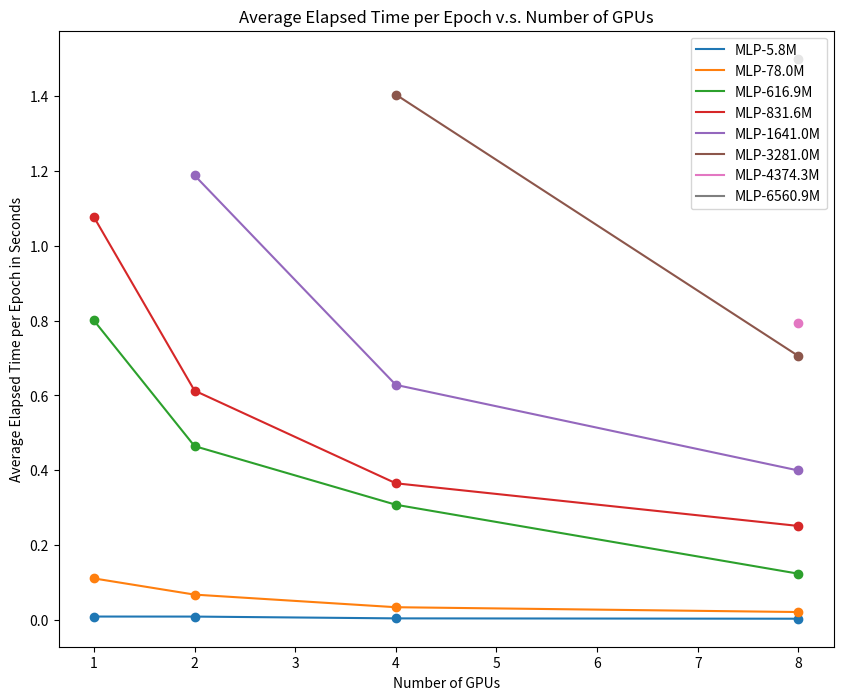

Write the Python code that produced this figure. (Note: this script raises an exception after producing the figure.)
import matplotlib.pyplot as plt

MODEL_SIZES_IN_MILLIONS = [5.8368, 78.00248, 616.91448, 831.64248, 1640.95956, 3280.95216, 4374.28056, 6560.93736]

AVG_ELAPSED_TIME_PER_EPOCH_1_GPU = [0.009878396988, 0.1116950512, 0.8001461029, 1.076288056]
AVG_ELAPSED_TIME_PER_EPOCH_2_GPU = [0.009790420532, 0.06844973564, 0.4648096561, 0.6129128456, 1.187486506]
AVG_ELAPSED_TIME_PER_EPOCH_4_GPU = [0.005018949509, 0.03479409218, 0.3083040714, 0.3655611753, 0.628198576, 1.402994871]
AVG_ELAPSED_TIME_PER_EPOCH_8_GPU = [0.004081726074, 0.02193212509, 0.1242339611, 0.2516739368, 0.3996932983, 0.7051727533, 0.7922039032, 1.498698711]

NUM_GPU_2_AVG_ELAPSED_TIME_PER_EPOCH_MODEL_0 = {1: 0.009878396988, 2: 0.009790420532, 4: 0.005018949509, 8: 0.004081726074}
NUM_GPU_2_AVG_ELAPSED_TIME_PER_EPOCH_MODEL_1 = {1: 0.1116950512, 2: 0.06844973564, 4: 0.03479409218, 8: 0.02193212509}
NUM_GPU_2_AVG_ELAPSED_TIME_PER_EPOCH_MODEL_2 = {1: 0.8001461029, 2: 0.4648096561, 4: 0.3083040714, 8: 0.1242339611}
NUM_GPU_2_AVG_ELAPSED_TIME_PER_EPOCH_MODEL_3 = {1: 1.076288056, 2: 0.6129128456, 4: 0.3655611753, 8: 0.2516739368}
NUM_GPU_2_AVG_ELAPSED_TIME_PER_EPOCH_MODEL_4 = {2: 1.187486506, 4: 0.628198576, 8: 0.3996932983}
NUM_GPU_2_AVG_ELAPSED_TIME_PER_EPOCH_MODEL_5 = {4: 1.402994871, 8: 0.7051727533}
NUM_GPU_2_AVG_ELAPSED_TIME_PER_EPOCH_MODEL_6 = {8: 0.7922039032}
NUM_GPU_2_AVG_ELAPSED_TIME_PER_EPOCH_MODEL_7 = {8: 1.498698711}


def plot_avg_elasped_time_vs_model_size(avg_elasped_time_per_epoch, num_gpus):
    plt.scatter(MODEL_SIZES_IN_MILLIONS[:len(avg_elasped_time_per_epoch)], avg_elasped_time_per_epoch)
    plt.title(f'Average Elasped Time per Epoch v.s. Model Size (Using {num_gpus} GPU)')
    plt.xlabel('Model Size (Number of Parameters in Millions)')
    plt.ylabel('Average Elasped Time per Epoch in Seconds')
    plt.legend()
    plt.show()


def plot_throughput_vs_model_size(throughputs, num_gpus):
    plt.scatter(MODEL_SIZES_IN_MILLIONS[:len(throughputs)], throughputs)
    plt.title(f'Throughput v.s. Model Size (Using {num_gpus} GPU)')
    plt.xlabel('Model Size (Number of Parameters in Millions)')
    plt.ylabel('Throughput (Number of Training Samples Processed per Second)')
    plt.legend()
    plt.show()


# def average_elasped_time_vs_model_size_1_gpu():
#     avg_elasped_time_per_epoch = [0.009878396988, 0.1116950512, 0.8001461029, 1.076288056]
#     plot_avg_elasped_time_vs_model_size(avg_elasped_time_per_epoch, 1)
#
#
# def average_elasped_time_vs_model_size_2_gpu():
#     avg_elasped_time_per_epoch = [0.009790420532, 0.06844973564, 0.4648096561, 0.6129128456, 1.187486506]
#     plot_avg_elasped_time_vs_model_size(avg_elasped_time_per_epoch, 2)
#
#
# def average_elasped_time_vs_model_size_4_gpu():
#     avg_elasped_time_per_epoch = [0.005018949509, 0.03479409218, 0.3083040714, 0.3655611753, 0.628198576, 1.402994871]
#     plot_avg_elasped_time_vs_model_size(avg_elasped_time_per_epoch, 4)
#
#
# def average_elasped_time_vs_model_size_8_gpu():
#     avg_elasped_time_per_epoch = [0.004081726074, 0.02193212509, 0.1242339611, 0.2516739368, 0.3996932983, 0.7051727533, 0.7922039032, 1.498698711]
#     plot_avg_elasped_time_vs_model_size(avg_elasped_time_per_epoch, 8)


def average_elapsed_time_vs_model_size_all():
    plt.scatter(MODEL_SIZES_IN_MILLIONS[:len(AVG_ELAPSED_TIME_PER_EPOCH_1_GPU)], AVG_ELAPSED_TIME_PER_EPOCH_1_GPU)
    plt.plot(MODEL_SIZES_IN_MILLIONS[:len(AVG_ELAPSED_TIME_PER_EPOCH_1_GPU)], AVG_ELAPSED_TIME_PER_EPOCH_1_GPU, label='1 GPU')
    plt.scatter(MODEL_SIZES_IN_MILLIONS[:len(AVG_ELAPSED_TIME_PER_EPOCH_2_GPU)], AVG_ELAPSED_TIME_PER_EPOCH_2_GPU)
    plt.plot(MODEL_SIZES_IN_MILLIONS[:len(AVG_ELAPSED_TIME_PER_EPOCH_2_GPU)], AVG_ELAPSED_TIME_PER_EPOCH_2_GPU, label='2 GPU')
    plt.scatter(MODEL_SIZES_IN_MILLIONS[:len(AVG_ELAPSED_TIME_PER_EPOCH_4_GPU)], AVG_ELAPSED_TIME_PER_EPOCH_4_GPU)
    plt.plot(MODEL_SIZES_IN_MILLIONS[:len(AVG_ELAPSED_TIME_PER_EPOCH_4_GPU)], AVG_ELAPSED_TIME_PER_EPOCH_4_GPU, label='4 GPU')
    plt.scatter(MODEL_SIZES_IN_MILLIONS[:len(AVG_ELAPSED_TIME_PER_EPOCH_8_GPU)], AVG_ELAPSED_TIME_PER_EPOCH_8_GPU)
    plt.plot(MODEL_SIZES_IN_MILLIONS[:len(AVG_ELAPSED_TIME_PER_EPOCH_8_GPU)], AVG_ELAPSED_TIME_PER_EPOCH_8_GPU, label='8 GPU')
    plt.title(f'Average Elapsed Time per Epoch v.s. Model Size')
    plt.xlabel('Model Size (Number of Parameters in Millions)')
    plt.ylabel('Average Elapsed Time per Epoch in Seconds')
    plt.legend()
    plt.savefig('plots/avg_elasped_time_vs_model_size.png')
    plt.show()


def average_elapsed_time_vs_num_gpus_all():
    plt.figure(figsize=(10,8), dpi=100)
    plt.scatter(x=NUM_GPU_2_AVG_ELAPSED_TIME_PER_EPOCH_MODEL_0.keys(),
                y=NUM_GPU_2_AVG_ELAPSED_TIME_PER_EPOCH_MODEL_0.values())
    plt.plot(NUM_GPU_2_AVG_ELAPSED_TIME_PER_EPOCH_MODEL_0.keys(),
                NUM_GPU_2_AVG_ELAPSED_TIME_PER_EPOCH_MODEL_0.values(),
                label=f'MLP-{MODEL_SIZES_IN_MILLIONS[0]:.1f}M')
    plt.scatter(x=NUM_GPU_2_AVG_ELAPSED_TIME_PER_EPOCH_MODEL_1.keys(),
                y=NUM_GPU_2_AVG_ELAPSED_TIME_PER_EPOCH_MODEL_1.values())
    plt.plot(NUM_GPU_2_AVG_ELAPSED_TIME_PER_EPOCH_MODEL_1.keys(),
                NUM_GPU_2_AVG_ELAPSED_TIME_PER_EPOCH_MODEL_1.values(),
                label=f'MLP-{MODEL_SIZES_IN_MILLIONS[1]:.1f}M')
    plt.scatter(x=NUM_GPU_2_AVG_ELAPSED_TIME_PER_EPOCH_MODEL_2.keys(),
                y=NUM_GPU_2_AVG_ELAPSED_TIME_PER_EPOCH_MODEL_2.values())
    plt.plot(NUM_GPU_2_AVG_ELAPSED_TIME_PER_EPOCH_MODEL_2.keys(),
                NUM_GPU_2_AVG_ELAPSED_TIME_PER_EPOCH_MODEL_2.values(),
                label=f'MLP-{MODEL_SIZES_IN_MILLIONS[2]:.1f}M')
    plt.scatter(x=NUM_GPU_2_AVG_ELAPSED_TIME_PER_EPOCH_MODEL_3.keys(),
                y=NUM_GPU_2_AVG_ELAPSED_TIME_PER_EPOCH_MODEL_3.values())
    plt.plot(NUM_GPU_2_AVG_ELAPSED_TIME_PER_EPOCH_MODEL_3.keys(),
                NUM_GPU_2_AVG_ELAPSED_TIME_PER_EPOCH_MODEL_3.values(),
                label=f'MLP-{MODEL_SIZES_IN_MILLIONS[3]:.1f}M')
    plt.scatter(x=NUM_GPU_2_AVG_ELAPSED_TIME_PER_EPOCH_MODEL_4.keys(),
                y=NUM_GPU_2_AVG_ELAPSED_TIME_PER_EPOCH_MODEL_4.values())
    plt.plot(NUM_GPU_2_AVG_ELAPSED_TIME_PER_EPOCH_MODEL_4.keys(),
                NUM_GPU_2_AVG_ELAPSED_TIME_PER_EPOCH_MODEL_4.values(),
                label=f'MLP-{MODEL_SIZES_IN_MILLIONS[4]:.1f}M')
    plt.scatter(x=NUM_GPU_2_AVG_ELAPSED_TIME_PER_EPOCH_MODEL_5.keys(),
                y=NUM_GPU_2_AVG_ELAPSED_TIME_PER_EPOCH_MODEL_5.values())
    plt.plot(NUM_GPU_2_AVG_ELAPSED_TIME_PER_EPOCH_MODEL_5.keys(),
                NUM_GPU_2_AVG_ELAPSED_TIME_PER_EPOCH_MODEL_5.values(),
                label=f'MLP-{MODEL_SIZES_IN_MILLIONS[5]:.1f}M')
    plt.scatter(x=NUM_GPU_2_AVG_ELAPSED_TIME_PER_EPOCH_MODEL_6.keys(),
                y=NUM_GPU_2_AVG_ELAPSED_TIME_PER_EPOCH_MODEL_6.values())
    plt.plot(NUM_GPU_2_AVG_ELAPSED_TIME_PER_EPOCH_MODEL_6.keys(),
                NUM_GPU_2_AVG_ELAPSED_TIME_PER_EPOCH_MODEL_6.values(),
                label=f'MLP-{MODEL_SIZES_IN_MILLIONS[6]:.1f}M')
    plt.scatter(x=NUM_GPU_2_AVG_ELAPSED_TIME_PER_EPOCH_MODEL_7.keys(),
                y=NUM_GPU_2_AVG_ELAPSED_TIME_PER_EPOCH_MODEL_7.values())
    plt.plot(NUM_GPU_2_AVG_ELAPSED_TIME_PER_EPOCH_MODEL_7.keys(),
                NUM_GPU_2_AVG_ELAPSED_TIME_PER_EPOCH_MODEL_7.values(),
                label=f'MLP-{MODEL_SIZES_IN_MILLIONS[7]:.1f}M')
    plt.title(f'Average Elapsed Time per Epoch v.s. Number of GPUs')
    plt.xlabel('Number of GPUs')
    plt.ylabel('Average Elapsed Time per Epoch in Seconds')
    plt.legend()
    plt.savefig('plots/avg_elapsed_time_vs_num_gpus2.png')
    plt.show()


if __name__ == '__main__':
    # average_elapsed_time_vs_model_size_all()
    average_elapsed_time_vs_num_gpus_all()
